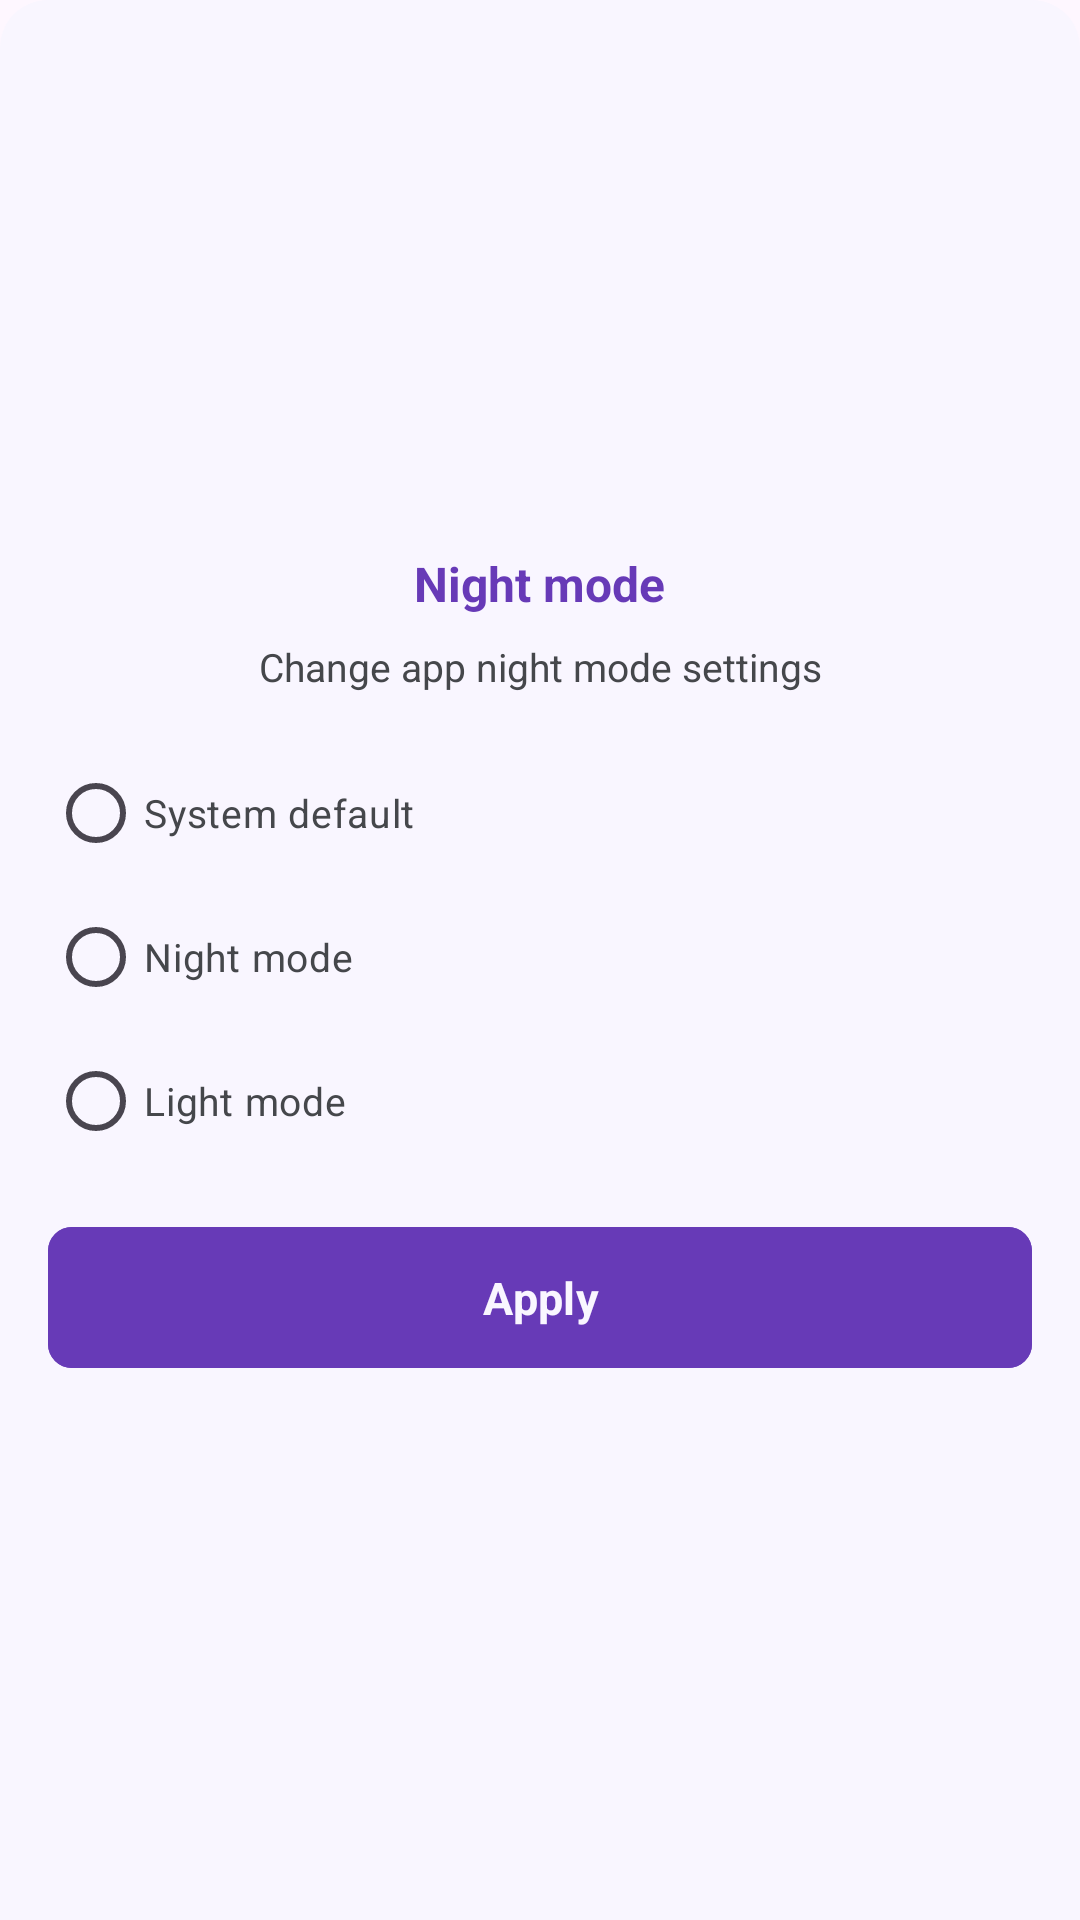

The Android layout XML behind this screen, and the referenced resources:
<!-- AndroidManifest.xml: application theme Theme.BouiraComputerScience -->
<!-- res/layout/dialog_night_mode.xml -->
<?xml version="1.0" encoding="utf-8"?>
<LinearLayout xmlns:android="http://schemas.android.com/apk/res/android"
    android:layout_width="match_parent"
    android:layout_height="wrap_content"
    xmlns:app="http://schemas.android.com/apk/res-auto"
    android:paddingVertical="32dp"
    android:orientation="vertical"
    android:gravity="center"
    android:background="@drawable/bg_bottom_sheet_dialog"
    android:paddingHorizontal="16dp">

    <TextView
        android:id="@+id/title"
        android:layout_width="wrap_content"
        android:layout_height="wrap_content"
        android:text="@string/night_mode"
        android:textSize="16sp"
        android:textStyle="bold"
        android:textColor="@color/primary"
        android:layout_marginTop="4dp"/>

    <TextView
        android:id="@+id/message"
        android:layout_width="match_parent"
        android:layout_height="wrap_content"
        android:text="@string/change_app_night_mode_settings"
        android:textSize="13sp"
        android:textColor="@color/text"
        android:gravity="center"
        android:layout_marginTop="8dp"/>

    <RadioGroup
        android:id="@+id/nightRG"
        android:layout_width="match_parent"
        android:layout_height="wrap_content"
        android:layout_marginTop="16dp">

        <RadioButton
            android:id="@+id/auto"
            android:layout_width="match_parent"
            android:layout_height="wrap_content"
            android:textSize="13sp"
            android:textColor="@color/text"
            android:text="@string/auto"/>

        <RadioButton
            android:id="@+id/night"
            android:layout_width="match_parent"
            android:layout_height="wrap_content"
            android:textSize="13sp"
            android:textColor="@color/text"
            android:text="@string/night"/>

        <RadioButton
            android:id="@+id/light"
            android:layout_width="match_parent"
            android:layout_height="wrap_content"
            android:textSize="13sp"
            android:textColor="@color/text"
            android:text="@string/light"/>

    </RadioGroup>

    <com.google.android.material.button.MaterialButton
        android:id="@+id/applyBtn"
        android:layout_width="match_parent"
        android:layout_height="55dp"
        app:cornerRadius="8dp"
        android:layout_marginTop="14dp"
        android:text="@string/apply"
        android:textColor="@color/background"
        android:textSize="15sp"
        android:textStyle="bold"
        android:backgroundTint="@color/primary"
        app:layout_constraintBottom_toTopOf="@id/madeBy"/>

</LinearLayout>
<!-- resources referenced by this layout -->
<resources>
  <color name="background">#F9F6FF</color>
  <color name="primary">#673AB7</color>
  <color name="text">#45474B</color>
  <!-- drawable bg_bottom_sheet_dialog (drawable) -->
  <?xml version="1.0" encoding="utf-8"?>
  <shape xmlns:android="http://schemas.android.com/apk/res/android">
      <solid android:color="@color/background" />
      <corners android:topLeftRadius="16dp"
          android:topRightRadius="16dp"/>
  </shape>
  <string name="apply">Apply</string>
  <string name="auto">System default</string>
  <string name="change_app_night_mode_settings">Change app night mode settings</string>
  <string name="light">Light mode</string>
  <string name="night">Night mode</string>
  <string name="night_mode">Night mode</string>
  <style name="Theme.BouiraComputerScience" parent="Base.Theme.BouiraComputerScience" />
  <style name="Base.Theme.BouiraComputerScience" parent="Theme.Material3.DayNight.NoActionBar">
          <item name="android:statusBarColor">@color/background</item>
          <item name="android:windowLightStatusBar">true</item>
          <item name="colorPrimary">@color/primary</item>
          <item name="fontFamily">@font/bcs</item>
      </style>
</resources>
